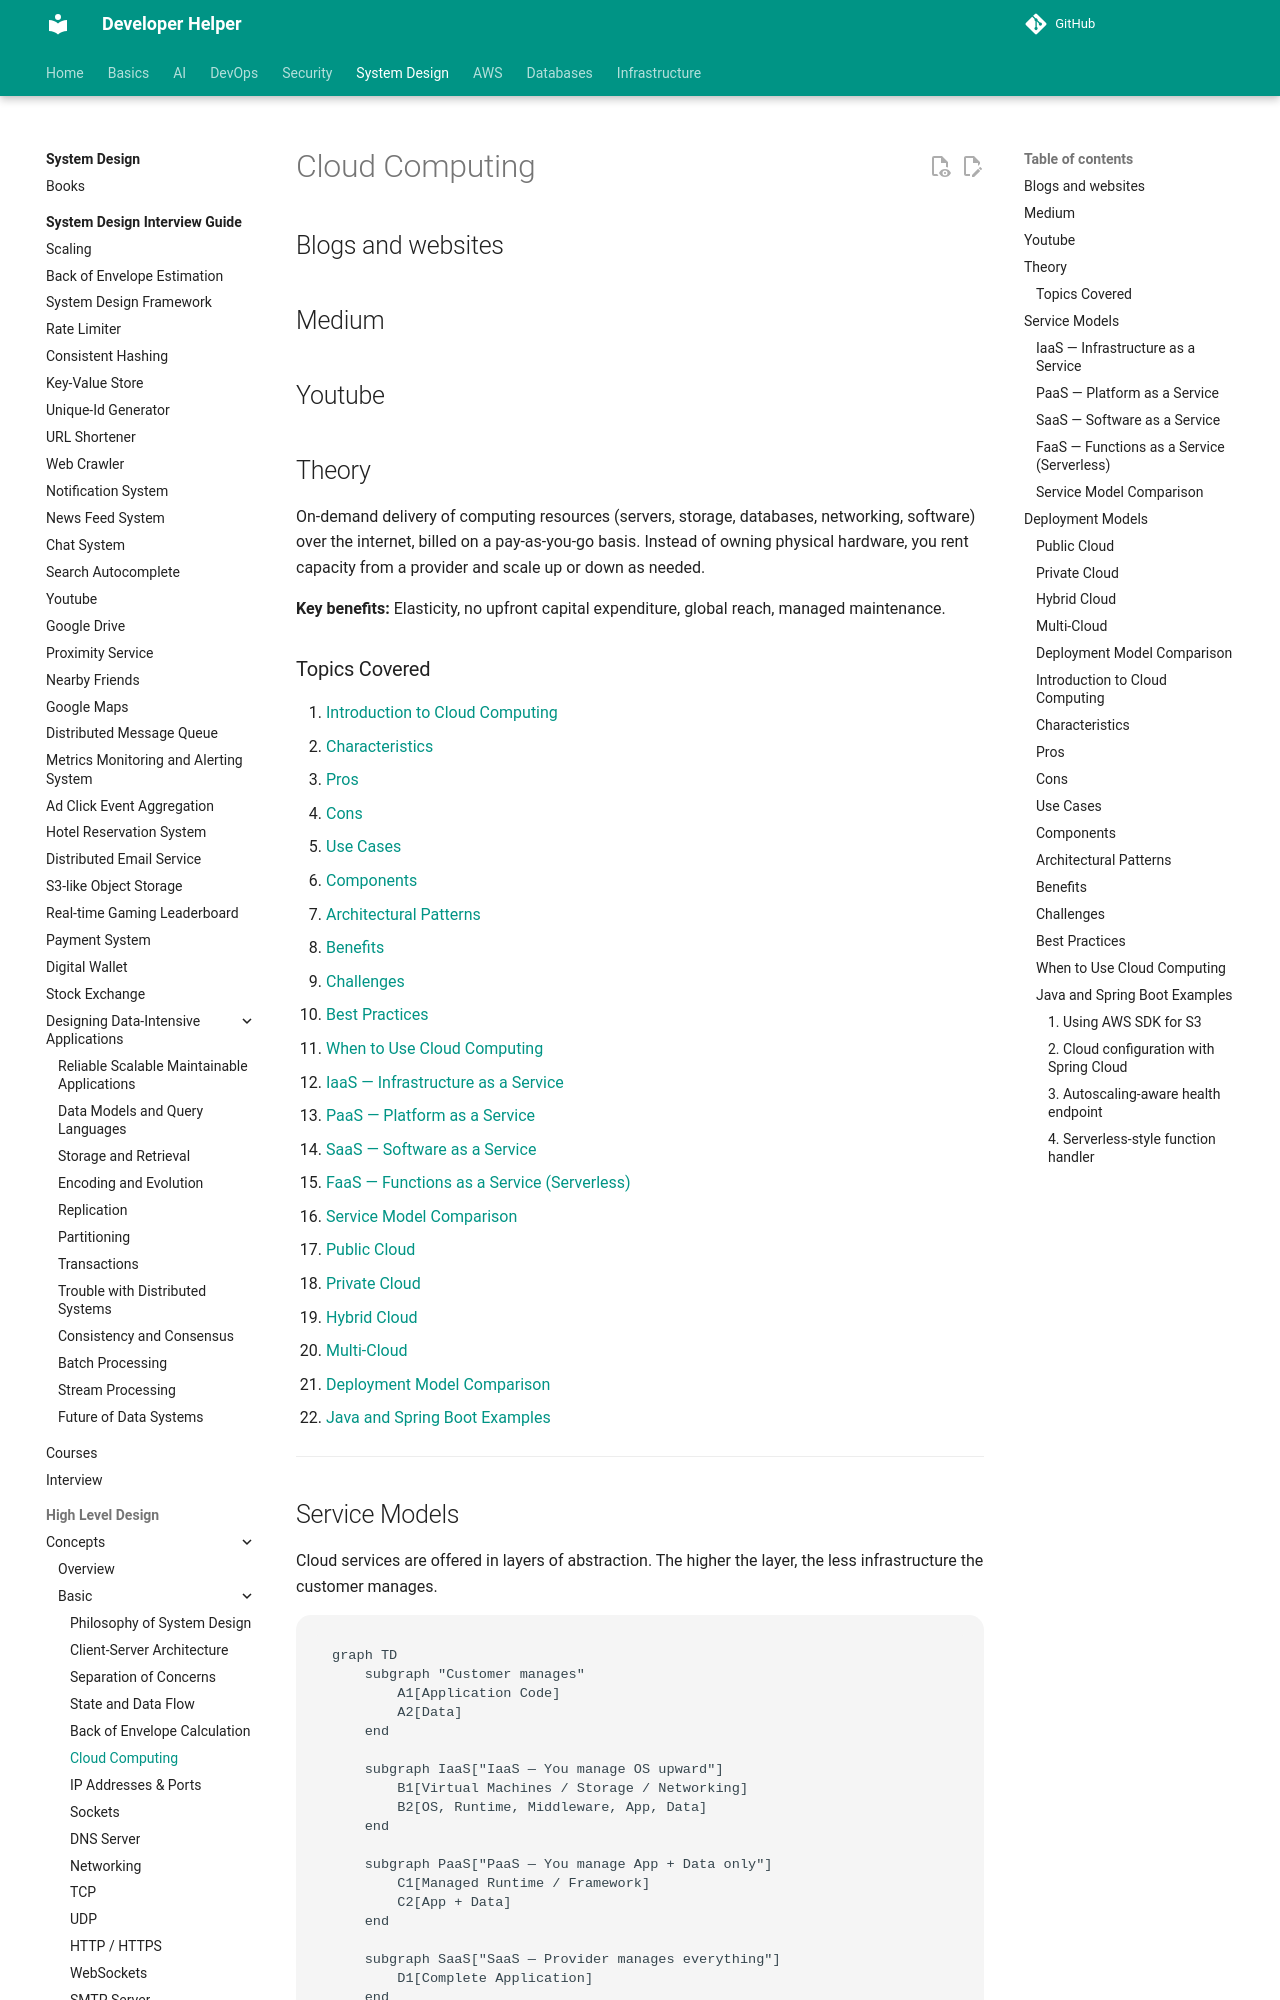

repository: abhishekghoshh/developer-helper · page: system-design/high-level/concepts/basic/cloud-computing/index.html · generator: mkdocs

# Cloud Computing

## Blogs and websites


## Medium


## Youtube


## Theory

On-demand delivery of computing resources (servers, storage, databases, networking, software) over the internet, billed on a pay-as-you-go basis. Instead of owning physical hardware, you rent capacity from a provider and scale up or down as needed.

**Key benefits:** Elasticity, no upfront capital expenditure, global reach, managed maintenance.

### Topics Covered

1. [Introduction to Cloud Computing](#introduction-to-cloud-computing)
2. [Characteristics](#characteristics)
3. [Pros](#pros)
4. [Cons](#cons)
5. [Use Cases](#use-cases)
6. [Components](#components)
7. [Architectural Patterns](#architectural-patterns)
8. [Benefits](#benefits)
9. [Challenges](#challenges)
10. [Best Practices](#best-practices)
11. [When to Use Cloud Computing](#when-to-use-cloud-computing)

13. [IaaS — Infrastructure as a Service](#iaas-infrastructure-as-a-service)
14. [PaaS — Platform as a Service](#paas-platform-as-a-service)
15. [SaaS — Software as a Service](#saas-software-as-a-service)
16. [FaaS — Functions as a Service (Serverless)](#faas-functions-as-a-service-serverless)
17. [Service Model Comparison](#service-model-comparison)
18. [Public Cloud](#public-cloud)
19. [Private Cloud](#private-cloud)
20. [Hybrid Cloud](#hybrid-cloud)
21. [Multi-Cloud](#multi-cloud)
22. [Deployment Model Comparison](#deployment-model-comparison)
23. [Java and Spring Boot Examples](#java-and-spring-boot-examples)
---

## Service Models

Cloud services are offered in layers of abstraction. The higher the layer, the less infrastructure the customer manages.

```mermaid
graph TD
    subgraph "Customer manages"
        A1[Application Code]
        A2[Data]
    end

    subgraph IaaS["IaaS — You manage OS upward"]
        B1[Virtual Machines / Storage / Networking]
        B2[OS, Runtime, Middleware, App, Data]
    end

    subgraph PaaS["PaaS — You manage App + Data only"]
        C1[Managed Runtime / Framework]
        C2[App + Data]
    end

    subgraph SaaS["SaaS — Provider manages everything"]
        D1[Complete Application]
    end

    subgraph FaaS["FaaS — You manage only the function"]
        E1[Individual Functions / Event Triggers]
    end

    User -->|"Most control"| IaaS
    User -->|"Less ops"| PaaS
    User -->|"No ops"| SaaS
    User -->|"Pay per invocation"| FaaS
```

*The diagram above illustrates Service Models: it maps the key components and their interactions described in this section.*
